Photos from the image-classification dataset "images" in the GitHub repository luukelvin/bloodcell-classification. Its 4 classes are: eosinophil, lymphocyte, monocyte, neutrophil.

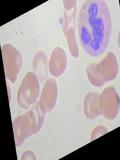
Label: eosinophil

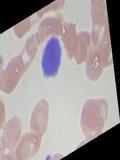
Label: lymphocyte

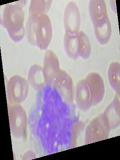
Label: monocyte

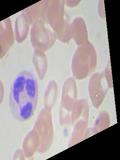
Label: neutrophil

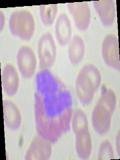
Label: eosinophil

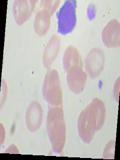
Label: lymphocyte
